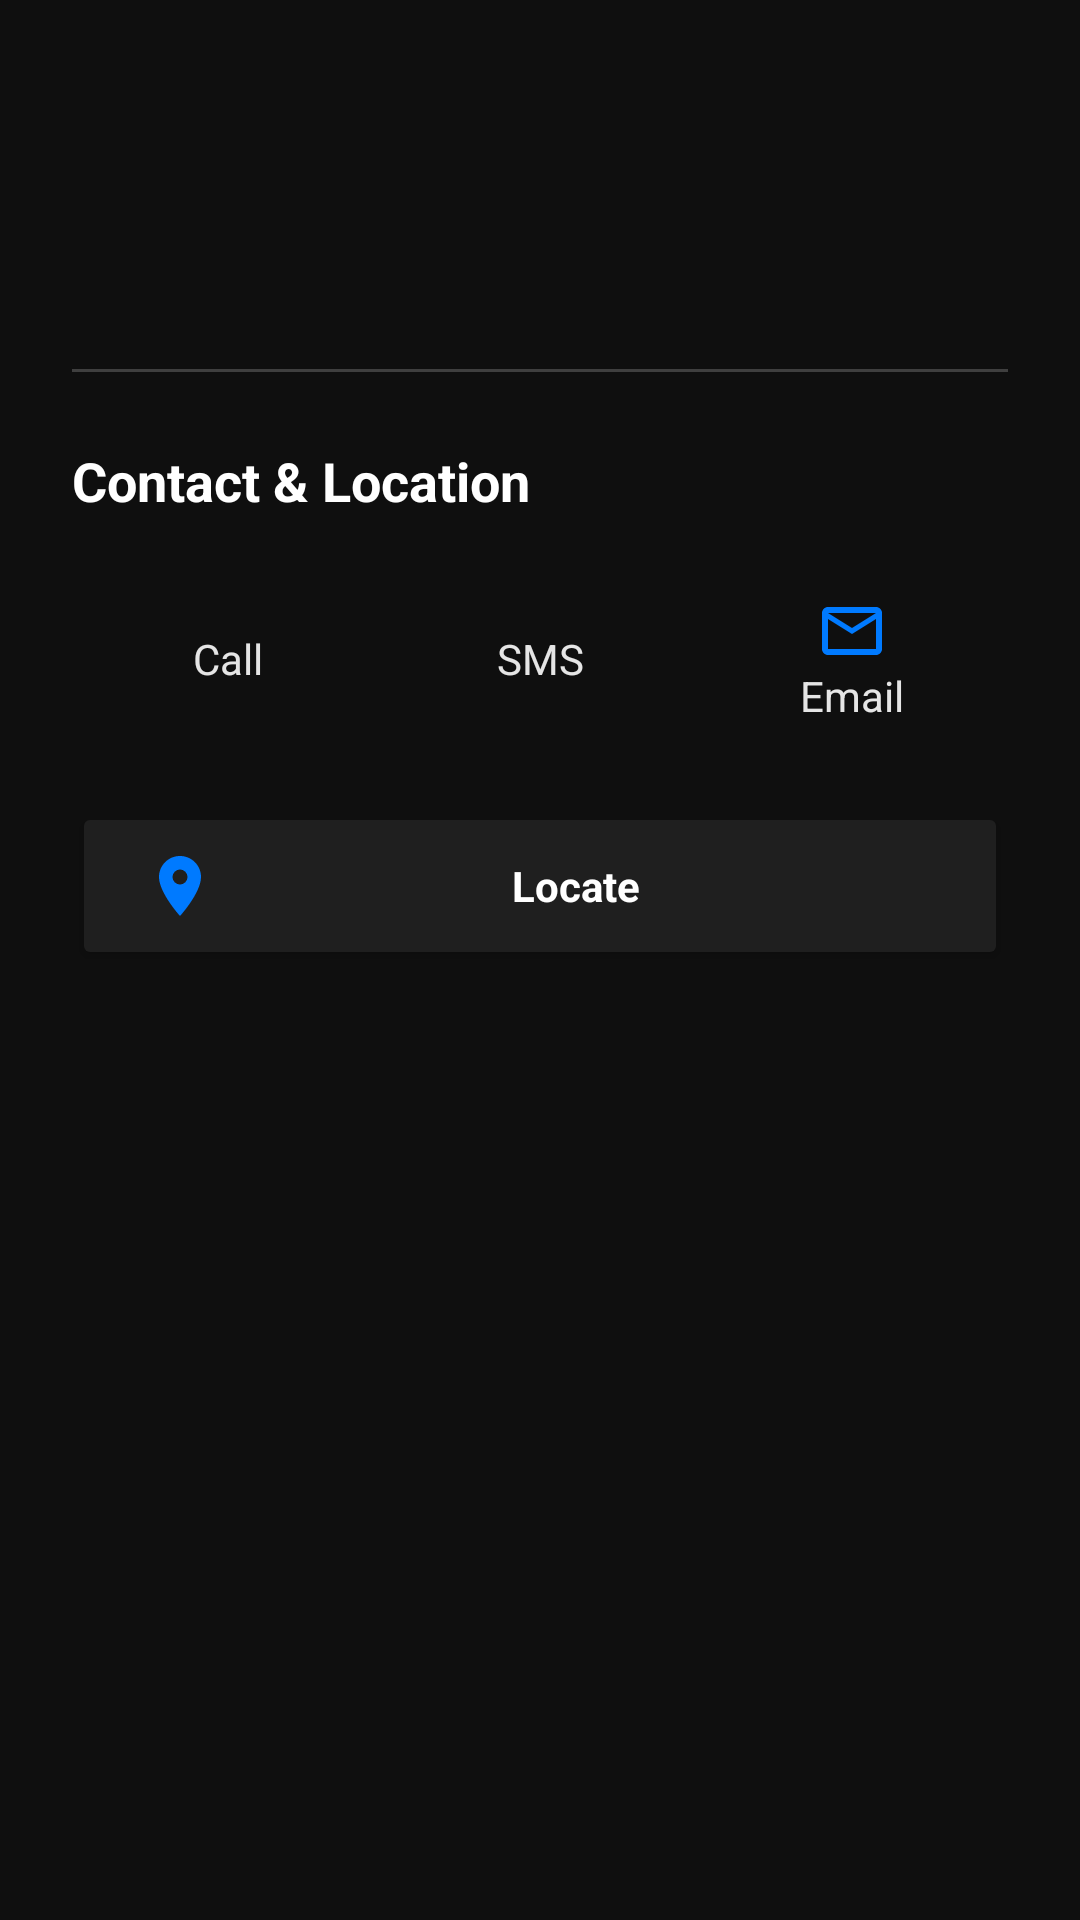

Reconstruct the res/layout file that produces this screen, plus the resources it refers to.
<!-- AndroidManifest.xml: application theme Theme.UMBB_MobGuide -->
<!-- res/layout/activity_detail.xml -->
<?xml version="1.0" encoding="utf-8"?>
<ScrollView xmlns:android="http://schemas.android.com/apk/res/android"
    android:layout_width="match_parent"
    android:layout_height="match_parent"
    android:background="@color/colorBackground"
    android:fillViewport="true">

    <LinearLayout
        android:layout_width="match_parent"
        android:layout_height="wrap_content"
        android:orientation="vertical"
        android:padding="24dp">

        <TextView
            android:id="@+id/detail_title"
            android:layout_width="match_parent"
            android:layout_height="wrap_content"
            android:fontFamily="sans-serif"
            android:textColor="@color/white"
            android:textSize="28sp"
            android:textStyle="bold"
            android:layout_marginBottom="16dp" />

        <TextView
            android:id="@+id/detail_description"
            android:layout_width="match_parent"
            android:layout_height="wrap_content"
            android:fontFamily="sans-serif"
            android:textColor="@color/colorTextPrimary"
            android:textSize="16sp"
            android:lineSpacingExtra="4dp"
            android:layout_marginBottom="24dp" />

        <LinearLayout
            android:id="@+id/specialties_container"
            android:layout_width="match_parent"
            android:layout_height="wrap_content"
            android:orientation="vertical"
            android:visibility="gone"
            android:layout_marginBottom="24dp">

            <TextView
                android:layout_width="wrap_content"
                android:layout_height="wrap_content"
                android:fontFamily="sans-serif"
                android:text="@string/specialties_label"
                android:textColor="@color/colorAccent"
                android:textSize="14sp"
                android:textStyle="bold"
                android:layout_marginBottom="8dp" />

            <TextView
                android:id="@+id/detail_specialties"
                android:layout_width="match_parent"
                android:layout_height="wrap_content"
                android:fontFamily="sans-serif"
                android:textColor="@color/colorTextPrimary"
                android:textSize="15sp" />
        </LinearLayout>

        <View
            android:layout_width="match_parent"
            android:layout_height="1dp"
            android:background="@color/colorDivider"
            android:layout_marginBottom="24dp" />

        <TextView
            android:layout_width="wrap_content"
            android:layout_height="wrap_content"
            android:fontFamily="sans-serif"
            android:text="@string/contact_info"
            android:textColor="@color/white"
            android:textSize="18sp"
            android:textStyle="bold"
            android:layout_marginBottom="16dp" />

        <LinearLayout
            android:layout_width="match_parent"
            android:layout_height="wrap_content"
            android:orientation="horizontal"
            android:gravity="center"
            android:layout_marginBottom="16dp">

            <Button
                android:id="@+id/btn_call"
                style="@style/Widget.AppCompat.Button.Borderless"
                android:layout_width="0dp"
                android:layout_height="wrap_content"
                android:layout_weight="1"
                android:drawableTop="@drawable/ic_phone"
                android:drawableTint="@color/colorAccent"
                android:fontFamily="sans-serif"
                android:text="@string/call_us"
                android:textAllCaps="false"
                android:textColor="@color/colorTextPrimary" />

            <Button
                android:id="@+id/btn_sms"
                style="@style/Widget.AppCompat.Button.Borderless"
                android:layout_width="0dp"
                android:layout_height="wrap_content"
                android:layout_weight="1"
                android:drawableTop="@drawable/ic_sms"
                android:drawableTint="@color/colorAccent"
                android:fontFamily="sans-serif"
                android:text="@string/send_sms"
                android:textAllCaps="false"
                android:textColor="@color/colorTextPrimary" />

            <Button
                android:id="@+id/btn_email"
                style="@style/Widget.AppCompat.Button.Borderless"
                android:layout_width="0dp"
                android:layout_height="wrap_content"
                android:layout_weight="1"
                android:drawableTop="@drawable/ic_email"
                android:drawableTint="@color/colorAccent"
                android:fontFamily="sans-serif"
                android:text="@string/send_email"
                android:textAllCaps="false"
                android:textColor="@color/colorTextPrimary" />
        </LinearLayout>

        <Button
            android:id="@+id/btn_map"
            android:layout_width="match_parent"
            android:layout_height="56dp"
            android:backgroundTint="@color/colorCardBackground"
            android:fontFamily="sans-serif"
            android:text="@string/locate_us"
            android:textAllCaps="false"
            android:textColor="@color/white"
            android:drawableStart="@drawable/ic_location"
            android:drawableTint="@color/colorAccent"
            android:paddingStart="24dp"
            android:paddingEnd="24dp"
            android:textStyle="bold" />

    </LinearLayout>
</ScrollView>
<!-- resources referenced by this layout -->
<resources>
  <color name="colorAccent">#007AFF</color>
  <color name="colorBackground">#0F0F0F</color>
  <color name="colorCardBackground">#1F1F1F</color>
  <color name="colorDivider">#3F3F3F</color>
  <color name="colorTextPrimary">#E5E5E5</color>
  <color name="white">#FFFFFF</color>
  <!-- drawable ic_email (drawable) -->
  <vector xmlns:android="http://schemas.android.com/apk/res/android"
      android:width="24dp"
      android:height="24dp"
      android:viewportWidth="24"
      android:viewportHeight="24">
      <path
          android:fillColor="#000000"
          android:pathData="M20,4H4C2.9,4 2,4.9 2,6V18C2,19.1 2.9,20 4,20H20C21.1,20 22,19.1 22,18V6C22,4.9 21.1,4 20,4M20,18H4V8L12,13L20,8V18M12,11L4,6H20L12,11Z" />
  </vector>
  <!-- drawable ic_location (drawable) -->
  <vector xmlns:android="http://schemas.android.com/apk/res/android"
      android:width="24dp"
      android:height="24dp"
      android:viewportWidth="24"
      android:viewportHeight="24">
      <path
          android:fillColor="#000000"
          android:pathData="M12,2C8.13,2 5,5.13 5,9C5,14.25 12,22 12,22C12,22 19,14.25 19,9C19,5.13 15.87,2 12,2M12,11.5A2.5,2.5 0 0,1 9.5,9A2.5,2.5 0 0,1 12,6.5A2.5,2.5 0 0,1 14.5,9A2.5,2.5 0 0,1 12,11.5Z" />
  </vector>
  <string name="call_us">Call</string>
  <string name="contact_info">Contact &amp; Location</string>
  <string name="locate_us">Locate</string>
  <string name="send_email">Email</string>
  <string name="send_sms">SMS</string>
  <string name="specialties_label">Main Specialties:</string>
  <style name="Theme.UMBB_MobGuide" parent="Theme.MaterialComponents.DayNight.NoActionBar">
          
          <item name="colorPrimary">@color/colorPrimary</item>
          <item name="colorPrimaryVariant">@color/colorPrimaryVariant</item>
          <item name="colorOnPrimary">@color/white</item>
          
          <item name="colorSecondary">@color/colorAccent</item>
          <item name="colorSecondaryVariant">@color/colorAccent</item>
          <item name="colorOnSecondary">@color/black</item>
          
          <item name="android:statusBarColor">@color/colorPrimary</item>
          
      </style>
  <color name="colorPrimary">#1A1A1A</color>
  <color name="colorPrimaryVariant">#333333</color>
  <color name="black">#000000</color>
</resources>
